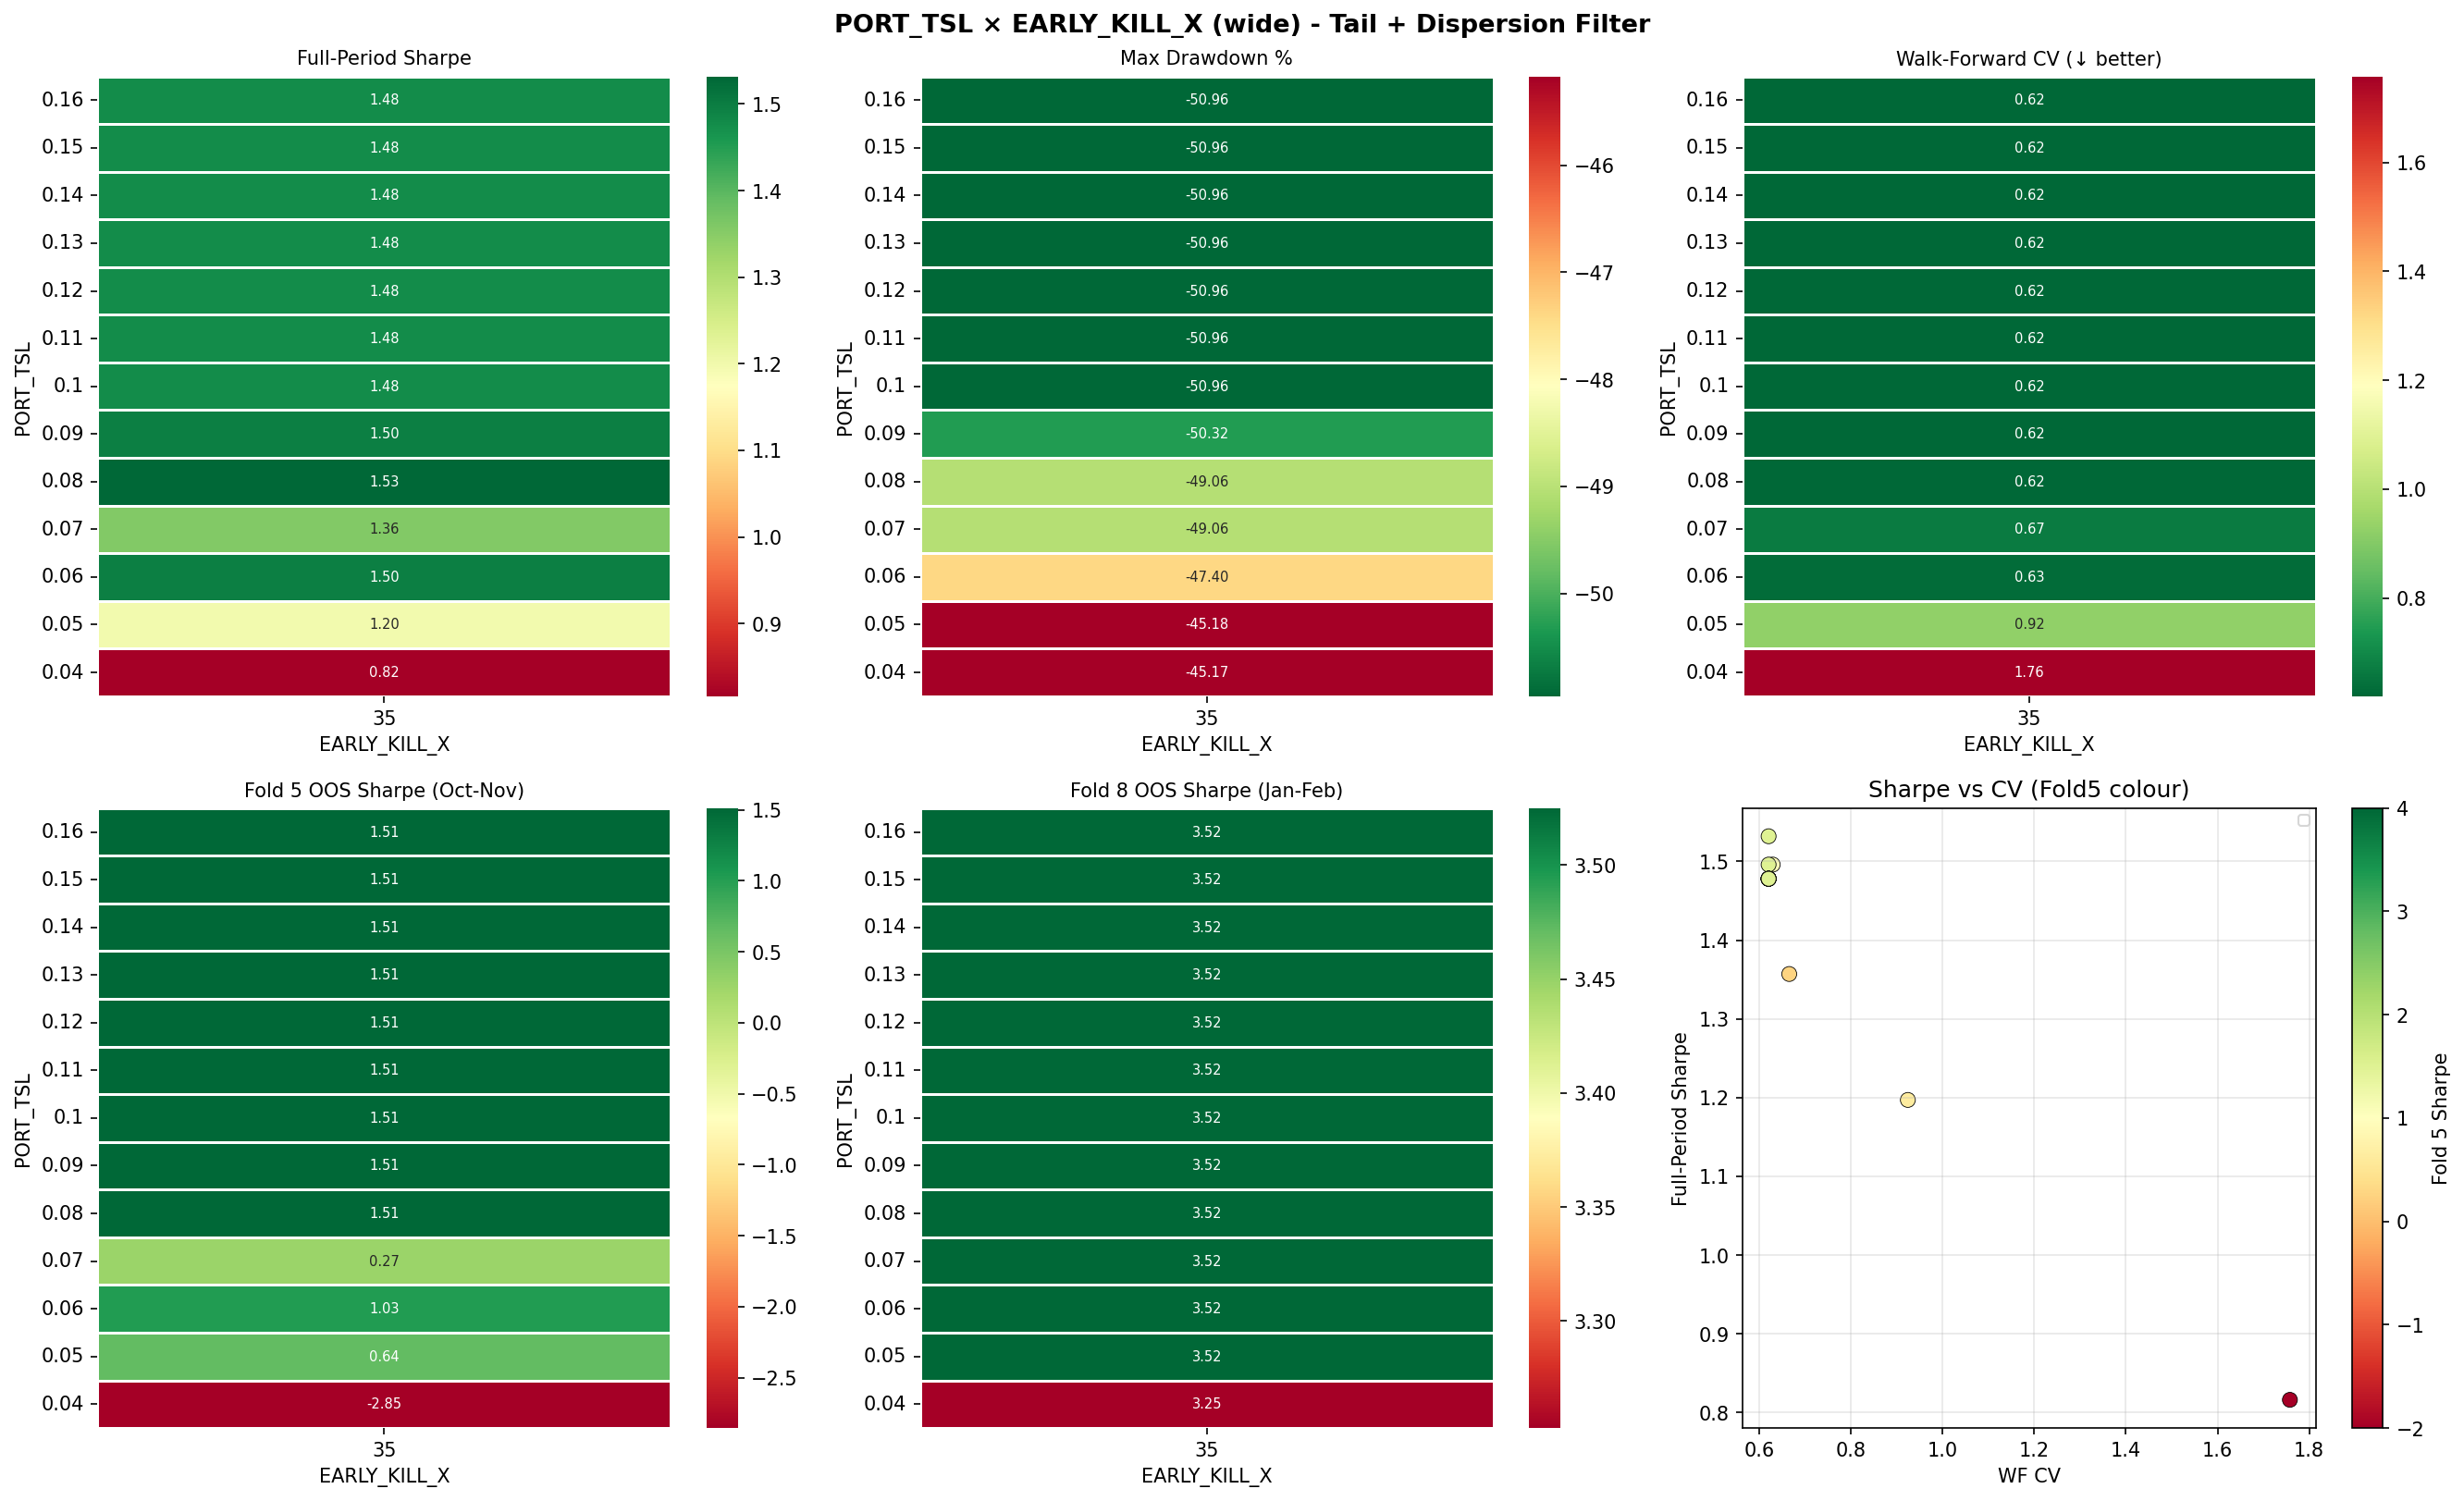

Values plotted in this chart, from the file beside it:
TRAIL_DD, EARLY_X, Sharpe, MaxDD%, WF_CV, Fold5_Sharpe, Fold8_Sharpe, Flat_days
0.04, 35, 0.816, -45.17, 1.758, -2.855, 3.253, 309
0.05, 35, 1.197, -45.18, 0.924, 0.644, 3.525, 309
0.06, 35, 1.496, -47.4, 0.629, 1.029, 3.525, 309
0.07, 35, 1.357, -49.06, 0.665, 0.269, 3.525, 309
0.08, 35, 1.532, -49.06, 0.62, 1.512, 3.525, 309
0.09, 35, 1.496, -50.32, 0.62, 1.512, 3.525, 309
0.1, 35, 1.478, -50.96, 0.62, 1.512, 3.525, 309
0.11, 35, 1.478, -50.96, 0.62, 1.512, 3.525, 309
0.12, 35, 1.478, -50.96, 0.62, 1.512, 3.525, 309
0.13, 35, 1.478, -50.96, 0.62, 1.512, 3.525, 309
0.14, 35, 1.478, -50.96, 0.62, 1.512, 3.525, 309
0.15, 35, 1.478, -50.96, 0.62, 1.512, 3.525, 309
0.16, 35, 1.478, -50.96, 0.62, 1.512, 3.525, 309
